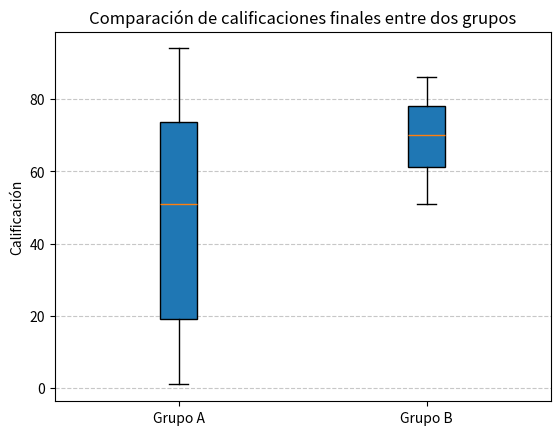

This figure's Python source:
import matplotlib.pyplot as plt
import numpy as np
#definienddo la combinacion
np.random.seed(10)
calificaciones_grupo_A = np.random.randint(1, 100, 30)
calificaciones_grupo_B = np.random.randint(50, 95, 30)
print("A",calificaciones_grupo_A)
print("-------------------------")
print("B",calificaciones_grupo_B)
plt.boxplot([calificaciones_grupo_A, calificaciones_grupo_B],
labels=['Grupo A', 'Grupo B'],
patch_artist=True)
plt.title('Comparación de calificaciones finales entre dos grupos')
plt.ylabel('Calificación')
plt.grid(axis='y', linestyle='--', alpha=0.7)
plt.show()